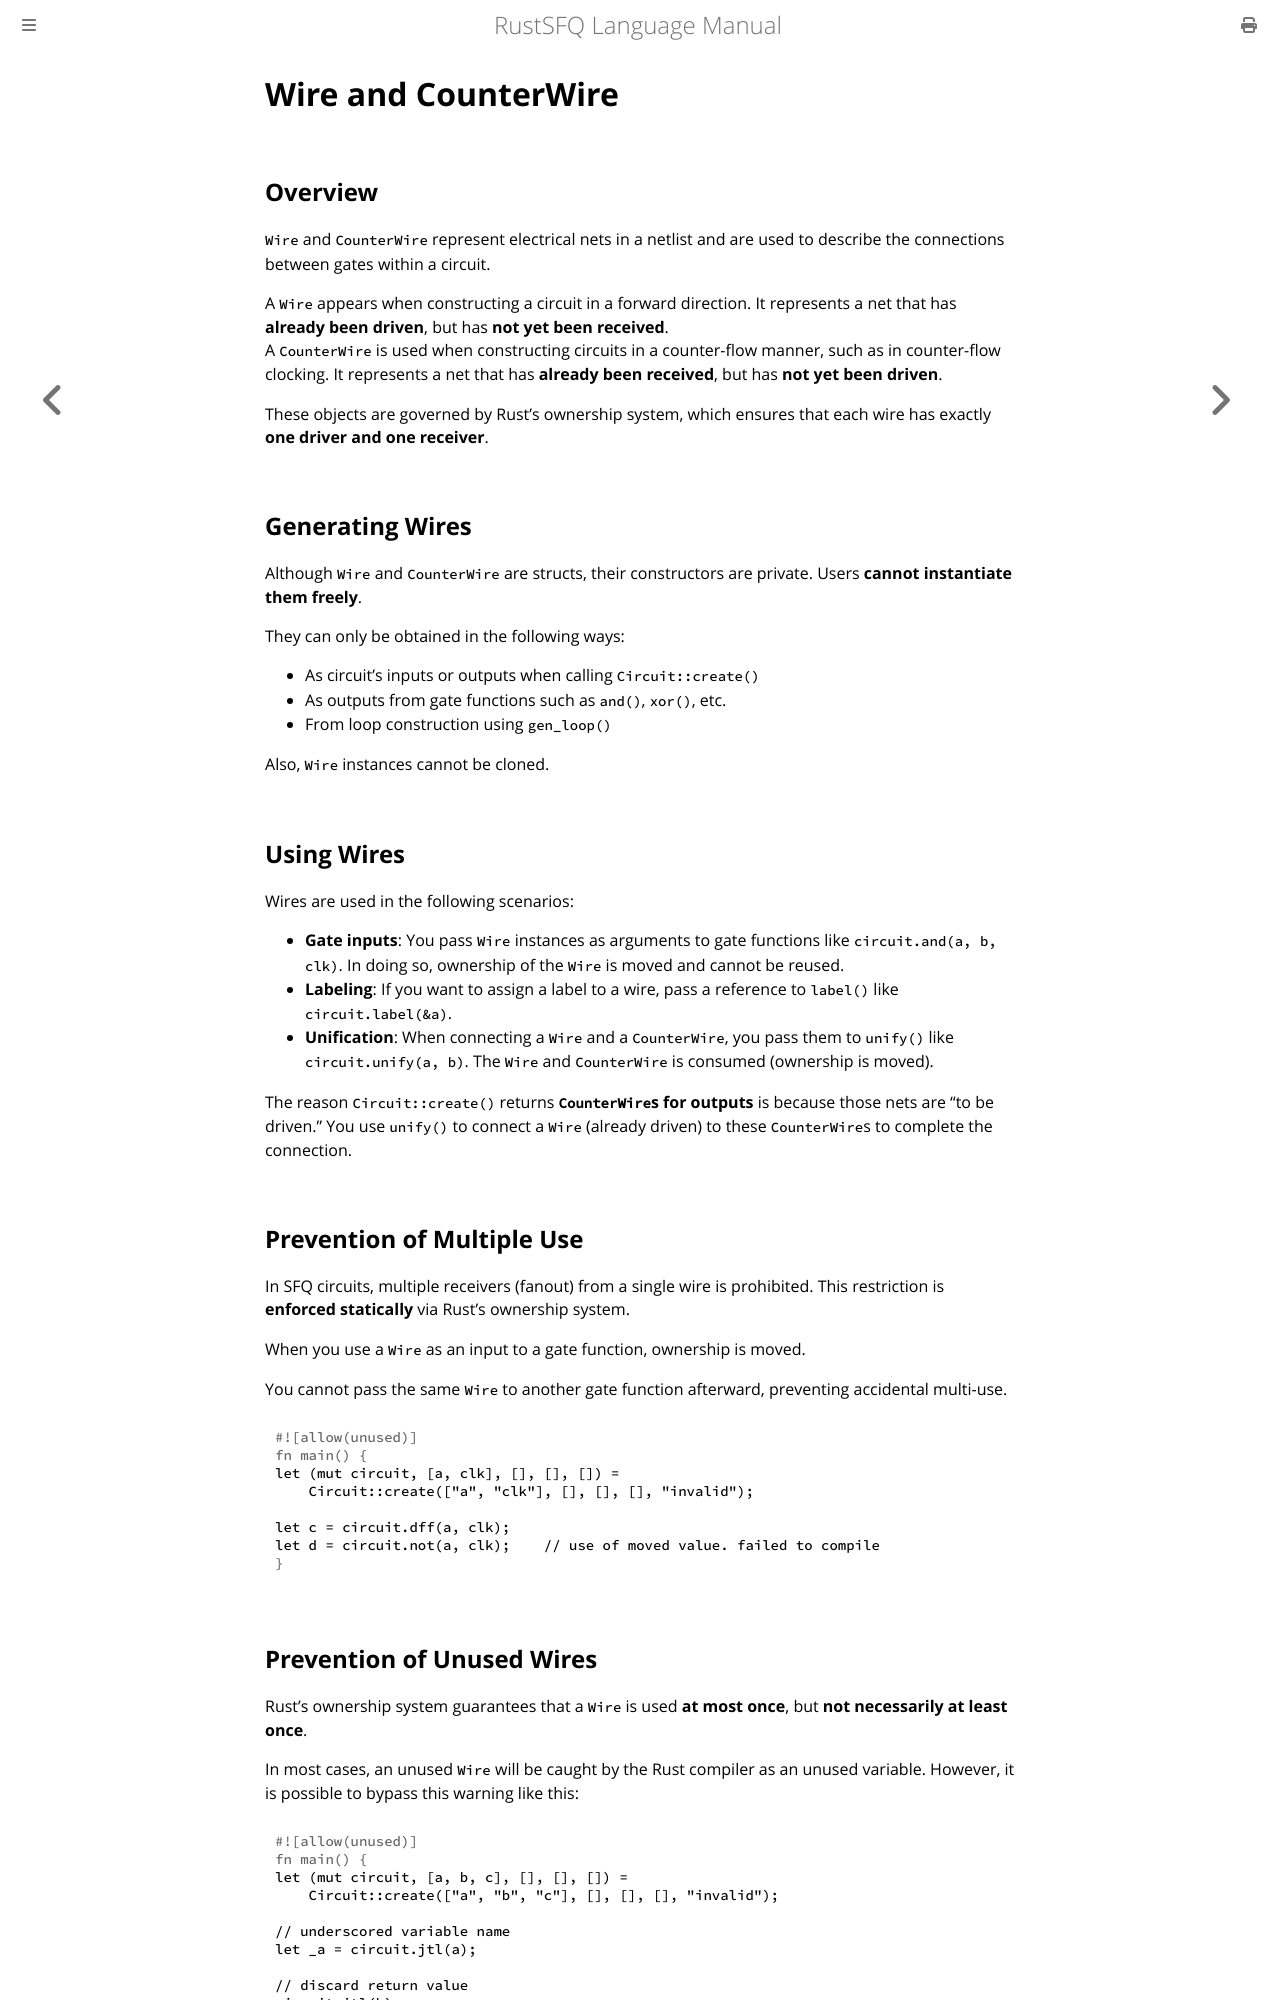

repository: Mebuki-mebuki/rust_sfq · page: wire.html · generator: mdbook

# Wire and CounterWire

## Overview

`Wire` and `CounterWire` represent electrical nets in a netlist and are used to describe the connections between gates within a circuit.

A `Wire` appears when constructing a circuit in a forward direction. It represents a net that has **already been driven**, but has **not yet been received**.  
A `CounterWire` is used when constructing circuits in a counter-flow manner, such as in counter-flow clocking. It represents a net that has **already been received**, but has **not yet been driven**.

These objects are governed by Rust's ownership system, which ensures that each wire has exactly **one driver and one receiver**.

## Generating Wires

Although `Wire` and `CounterWire` are structs, their constructors are private. Users **cannot instantiate them freely**.

They can only be obtained in the following ways:

- As circuit's inputs or outputs when calling `Circuit::create()`
- As outputs from gate functions such as `and()`, `xor()`, etc.
- From loop construction using `gen_loop()`

Also, `Wire` instances cannot be cloned.

## Using Wires

Wires are used in the following scenarios:

- **Gate inputs**: You pass `Wire` instances as arguments to gate functions like `circuit.and(a, b, clk)`. In doing so, ownership of the `Wire` is moved and cannot be reused.
- **Labeling**: If you want to assign a label to a wire, pass a reference to `label()` like `circuit.label(&a)`.
- **Unification**: When connecting a `Wire` and a `CounterWire`, you pass them to `unify()` like `circuit.unify(a, b)`. The `Wire` and `CounterWire` is consumed (ownership is moved).

The reason `Circuit::create()` returns **`CounterWire`s for outputs** is because those nets are "to be driven." You use `unify()` to connect a `Wire` (already driven) to these `CounterWire`s to complete the connection.

## Prevention of Multiple Use

In SFQ circuits, multiple receivers (fanout) from a single wire is prohibited. This restriction is **enforced statically** via Rust’s ownership system.

When you use a `Wire` as an input to a gate function, ownership is moved.

You cannot pass the same `Wire` to another gate function afterward, preventing accidental multi-use.

```rust
let (mut circuit, [a, clk], [], [], []) =
    Circuit::create(["a", "clk"], [], [], [], "invalid");

let c = circuit.dff(a, clk);
let d = circuit.not(a, clk);    // use of moved value. failed to compile
```
